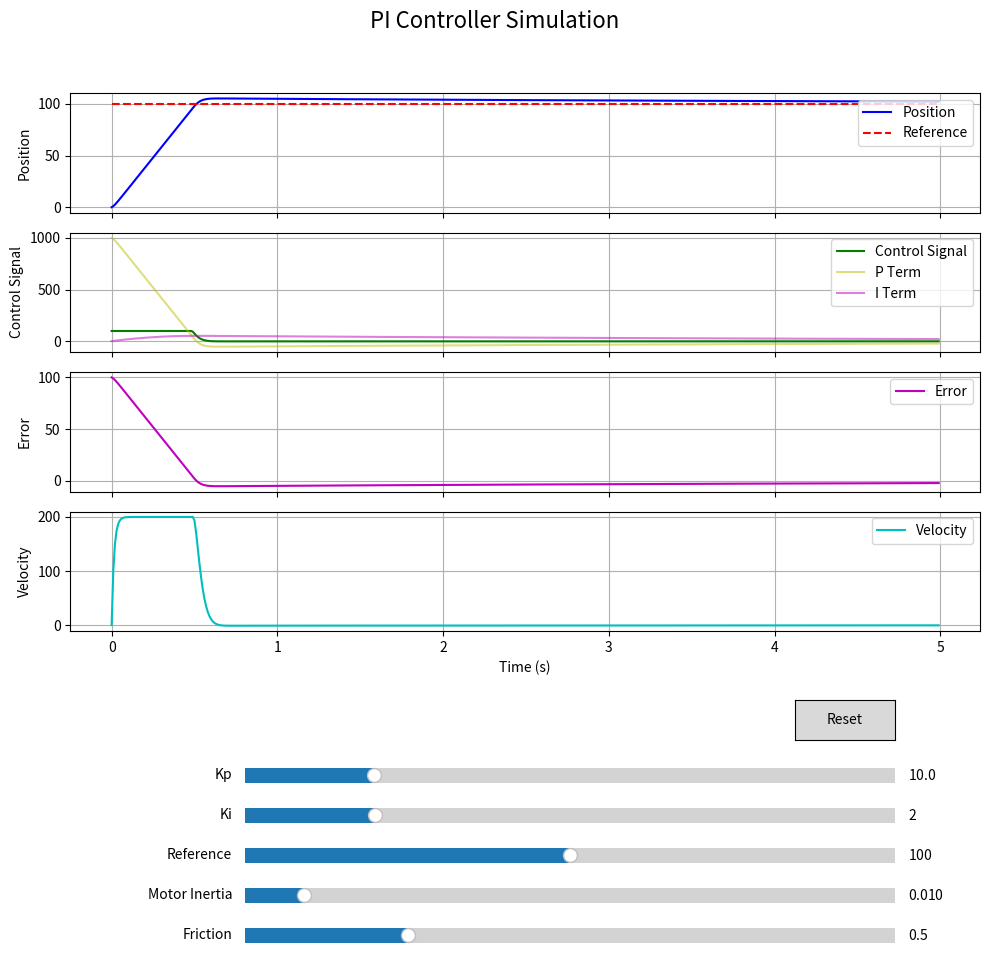

The script that saved this image:
import numpy as np
import matplotlib.pyplot as plt
from matplotlib.widgets import Slider, Button

class MotorSimulation:
    def __init__(self):
        # Default parameters
        self.Kp = 10.0           # Proportional gain
        self.Ki = 2.0            # Integral gain
        self.reference = 100.0   # Desired speed/position (target)
        self.simulation_time = 5  # Total simulation time in seconds
        self.time_step = 0.01     # Time step for simulation
        self.motor_inertia = 0.01 # Motor inertia (resistance to changes in motion)
        self.friction = 0.5       # Friction coefficient
        
        # Initial conditions
        self.initial_position = 0.0
        self.initial_velocity = 0.0
        self.initial_integral = 0.0
        
        # Create the simulation figure
        self.create_simulation()
    
    def simulate_system(self, Kp, Ki, reference):
        """Simulate a simple DC motor with PI control"""
        # Time array
        time = np.arange(0, self.simulation_time, self.time_step)
        
        # Arrays to store position, velocity, and control signal
        position = np.zeros_like(time)
        velocity = np.zeros_like(time)
        control_signal = np.zeros_like(time)
        error = np.zeros_like(time)
        integral = np.zeros_like(time)
        p_term = np.zeros_like(time)
        i_term = np.zeros_like(time)
        
        # Set initial conditions
        position[0] = self.initial_position
        velocity[0] = self.initial_velocity
        integral[0] = self.initial_integral
        
        # Simulation loop
        for i in range(1, len(time)):
            # Calculate error
            error[i-1] = reference - position[i-1]
            
            # Update integral term
            integral[i] = integral[i-1] + error[i-1] * self.time_step
            
            # Calculate PI terms
            p_term[i-1] = Kp * error[i-1]
            i_term[i-1] = Ki * integral[i]
            
            # Calculate control signal (PI controller)
            control_signal[i-1] = p_term[i-1] + i_term[i-1]
            
            # Limit control signal (motor saturation)
            control_signal[i-1] = np.clip(control_signal[i-1], -100, 100)
            
            # Calculate acceleration (simplified motor model)
            acceleration = (control_signal[i-1] - self.friction * velocity[i-1]) / self.motor_inertia
            
            # Update velocity using Euler integration
            velocity[i] = velocity[i-1] + acceleration * self.time_step
            
            # Update position using Euler integration
            position[i] = position[i-1] + velocity[i] * self.time_step
        
        # Calculate final error
        error[-1] = reference - position[-1]
        p_term[-1] = Kp * error[-1]
        i_term[-1] = Ki * integral[-1]
        control_signal[-1] = p_term[-1] + i_term[-1]
        
        return time, position, velocity, control_signal, error, p_term, i_term
    
    def create_simulation(self):
        """Create interactive simulation plot"""
        # Initial simulation
        time, position, velocity, control_signal, error, p_term, i_term = self.simulate_system(
            self.Kp, self.Ki, self.reference)
        
        # Create figure and subplots
        self.fig, self.axs = plt.subplots(4, 1, figsize=(10, 10), sharex=True)
        self.fig.subplots_adjust(bottom=0.3)  # Make room for sliders
        
        # Plot position
        self.pos_line, = self.axs[0].plot(time, position, 'b-', label='Position')
        self.ref_line, = self.axs[0].plot(time, np.ones_like(time) * self.reference, 'r--', label='Reference')
        self.axs[0].set_ylabel('Position')
        self.axs[0].legend(loc='upper right')
        self.axs[0].grid(True)
        
        # Plot control signal
        self.ctrl_line, = self.axs[1].plot(time, control_signal, 'g-', label='Control Signal')
        self.p_term_line, = self.axs[1].plot(time, p_term, 'y-', label='P Term', alpha=0.5)
        self.i_term_line, = self.axs[1].plot(time, i_term, 'm-', label='I Term', alpha=0.5)
        self.axs[1].set_ylabel('Control Signal')
        self.axs[1].legend(loc='upper right')
        self.axs[1].grid(True)
        
        # Plot error
        self.error_line, = self.axs[2].plot(time, error, 'm-', label='Error')
        self.axs[2].set_ylabel('Error')
        self.axs[2].legend(loc='upper right')
        self.axs[2].grid(True)
        
        # Plot velocity
        self.vel_line, = self.axs[3].plot(time, velocity, 'c-', label='Velocity')
        self.axs[3].set_xlabel('Time (s)')
        self.axs[3].set_ylabel('Velocity')
        self.axs[3].legend(loc='upper right')
        self.axs[3].grid(True)
        
        # Add sliders for parameters
        ax_Kp = plt.axes([0.25, 0.20, 0.65, 0.03])
        ax_Ki = plt.axes([0.25, 0.16, 0.65, 0.03])
        ax_ref = plt.axes([0.25, 0.12, 0.65, 0.03])
        ax_inertia = plt.axes([0.25, 0.08, 0.65, 0.03])
        ax_friction = plt.axes([0.25, 0.04, 0.65, 0.03])
        
        # Create sliders
        self.slider_Kp = Slider(ax_Kp, 'Kp', 0.1, 50.0, valinit=self.Kp)
        self.slider_Ki = Slider(ax_Ki, 'Ki', 0.0, 10.0, valinit=self.Ki)
        self.slider_ref = Slider(ax_ref, 'Reference', 0.0, 200.0, valinit=self.reference)
        self.slider_inertia = Slider(ax_inertia, 'Motor Inertia', 0.001, 0.1, valinit=self.motor_inertia)
        self.slider_friction = Slider(ax_friction, 'Friction', 0.0, 2.0, valinit=self.friction)
        
        # Add reset button
        ax_reset = plt.axes([0.8, 0.25, 0.1, 0.04])
        self.button_reset = Button(ax_reset, 'Reset')
        
        # Connect callbacks
        self.slider_Kp.on_changed(self.update)
        self.slider_Ki.on_changed(self.update)
        self.slider_ref.on_changed(self.update)
        self.slider_inertia.on_changed(self.update)
        self.slider_friction.on_changed(self.update)
        self.button_reset.on_clicked(self.reset)
        
        # Add title
        self.fig.suptitle('PI Controller Simulation', fontsize=16)
        
        # Show plot
        plt.tight_layout(rect=[0, 0.3, 1, 0.95])
    
    def update(self, val=None):
        """Update the plot when sliders are moved"""
        # Get current parameter values from sliders
        self.Kp = self.slider_Kp.val
        self.Ki = self.slider_Ki.val
        self.reference = self.slider_ref.val
        self.motor_inertia = self.slider_inertia.val
        self.friction = self.slider_friction.val
        
        # Run simulation with new parameters
        time, position, velocity, control_signal, error, p_term, i_term = self.simulate_system(
            self.Kp, self.Ki, self.reference)
        
        # Update plots
        self.pos_line.set_ydata(position)
        self.ref_line.set_ydata(np.ones_like(time) * self.reference)
        self.ctrl_line.set_ydata(control_signal)
        self.p_term_line.set_ydata(p_term)
        self.i_term_line.set_ydata(i_term)
        self.error_line.set_ydata(error)
        self.vel_line.set_ydata(velocity)
        
        # Adjust y-axis limits as needed
        for ax in self.axs:
            ax.relim()
            ax.autoscale_view()
        
        # Redraw the figure
        self.fig.canvas.draw_idle()
    
    def reset(self, event):
        """Reset sliders to initial values"""
        self.slider_Kp.reset()
        self.slider_Ki.reset()
        self.slider_ref.reset()
        self.slider_inertia.reset()
        self.slider_friction.reset()
    
    def show(self):
        """Show the interactive plot"""
        plt.show()

# Create a command line interface to run the simulation
if __name__ == "__main__":
    import argparse
    
    parser = argparse.ArgumentParser(description="DC Motor PI Controller Simulation")
    parser.add_argument('--Kp', type=float, default=10.0, help='Proportional gain')
    parser.add_argument('--Ki', type=float, default=2.0, help='Integral gain')
    parser.add_argument('--reference', type=float, default=100.0, help='Reference position/speed')
    parser.add_argument('--inertia', type=float, default=0.01, help='Motor inertia')
    parser.add_argument('--friction', type=float, default=0.5, help='Friction coefficient')
    
    args = parser.parse_args()
    
    # Create simulation
    sim = MotorSimulation()
    
    # Set parameters from command line arguments
    sim.Kp = args.Kp
    sim.Ki = args.Ki
    sim.reference = args.reference
    sim.motor_inertia = args.inertia
    sim.friction = args.friction
    
    # Update sliders to match command line arguments
    sim.slider_Kp.set_val(sim.Kp)
    sim.slider_Ki.set_val(sim.Ki)
    sim.slider_ref.set_val(sim.reference)
    sim.slider_inertia.set_val(sim.motor_inertia)
    sim.slider_friction.set_val(sim.friction)
    
    # Show the simulation
    print("PI Controller Simulation")
    print("----------------------")
    print(f"Initial Parameters:")
    print(f"Kp: {sim.Kp}")
    print(f"Ki: {sim.Ki}")
    print(f"Reference: {sim.reference}")
    print(f"Motor Inertia: {sim.motor_inertia}")
    print(f"Friction: {sim.friction}")
    print("\nUse the sliders to adjust parameters and observe the system response.")
    
    sim.show()
